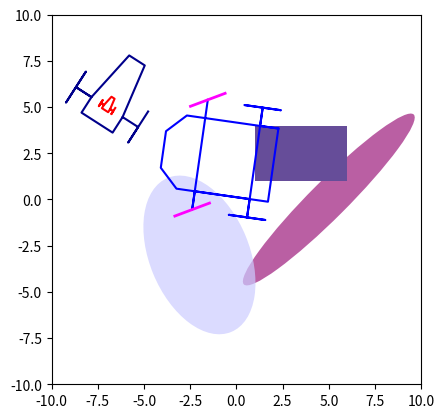

Source code (Python): (Note: this script raises an exception after producing the figure.)
import numpy as np
import matplotlib.pyplot as plt
from numpy import mean,pi,cos,sin,sqrt,tan,arctan,arctan2,tanh,arcsin,\
                    exp,dot,array,log,inf, eye, zeros, ones, inf,size,\
                    arange,reshape,concatenate,vstack,hstack,diag,median,sign,sum,meshgrid,cross,linspace,append
from matplotlib.pyplot import *
from numpy.random import randn,rand
from numpy.linalg import inv, det, norm, eig
from scipy.linalg import sqrtm,expm,norm,block_diag
from scipy.signal import place_poles
from mpl_toolkits.mplot3d import Axes3D
from math import factorial

from matplotlib.patches import Ellipse,Rectangle,Circle, Wedge, Polygon, Arc

from matplotlib.collections import PatchCollection


# Unicode https://en.wikipedia.org/wiki/List_of_Unicode_characters
# for instance to get θ : shift + ctr + U03B8  
# U+03B1 α alpha;  U+03B2 β beta; U+03B3;	 Gamma 	0419; U+03B4 δ Delta;
#U+03B5 ε Epsilon;  U+03B6 Zeta; U+03B7 Eta; U+03B8 θ Theta;
#U+03BB Lambda; U+03BC Mu; U+03BD Nu; U+03BE Xi; U+03C0 Pi; U+03C1 ρ Rho;
# U+03C3 Sigma; U+03C4 Tau; U+03C6 φ Phi; U+03C8 ψ Psi; U+03C9 Omega ω
# U+0393 Γ



def eulermat(φ,θ,ψ):
    Ad_i = array([[0, 0, 0],[0,0,-1],[0,1,0]])
    Ad_j = array([[0,0,1],[0,0,0],[-1,0,0]])
    Ad_k = array([[0,-1,0],[1,0,0],[0,0,0]])
    M = expm(ψ*Ad_k) @ expm(θ*Ad_j) @ expm(φ*Ad_i)
    return(M)    
    
def angle(x):
    x=x.flatten()
    return arctan2(x[1], x[0])
    
    
def move_motif(M,x,y,θ):
    M1=ones((1,len(M[1,:])))
    M2=vstack((M, M1))
    R = array([[cos(θ),-sin(θ),x], [sin(θ),cos(θ),y]])
    return(R @ M2)    

def translate_motif(R,x):
    return   R + x @ ones((1,R.shape[1]))

#    def translate3D(R,x,y,z):
#    return   R+array([[x],[y],[z]])@ones((1,R.shape[1]))

#    (R + array([[x]*R.shape[1],[y]*R.shape[1],[z]*R.shape[1]]))
    
    
    
    
def draw_tank(x,col='darkblue',r=1):
    x=x.flatten()
    M = r*array([[1,-1,0,0,-1,-1,0,0,-1,1,0,0,3,3,0], [-2,-2,-2,-1,-1,1,1,2,2,2,2,1,0.5,-0.5,-1]])
    M=move_motif(M,x[0],x[1],x[2])
    plot(M[0],M[1],col,2)
      
  
  
def draw_ellipse(c,Γ,η,ax,col): # Gaussian confidence ellipse with artist
    #draw_ellipse(array([[1],[2]]),eye(2),0.9,ax,[1,0.8-0.3*i,0.8-0.3*i])
    if (norm(Γ)==0):
        Γ=Γ+0.001*eye(len(Γ[1,:]))
    A=sqrtm(-2*log(1-η)*Γ)    
    w, v = eig(A)    
    v1=array([[v[0,0]],[v[1,0]]])
    v2=array([[v[0,1]],[v[1,1]]])        
    f1=A @ v1
    f2=A @ v2      
    φ =  (arctan2(v1 [1,0],v1[0,0]))
    alpha=φ*180/3.14
    e = Ellipse(xy=c, width=2*norm(f1), height=2*norm(f2), angle=alpha)   
    ax.add_artist(e)
    e.set_clip_box(ax.bbox)
    e.set_alpha(0.7)
    e.set_facecolor(col)
    
    

def draw_disk(c,r,ax,col): 
    #draw_disk(array([[1],[2]]),0.5,ax,"blue")
    e = Ellipse(xy=c, width=2*r, height=2*r, angle=0)   
    ax.add_artist(e)
    e.set_clip_box(ax.bbox)
    e.set_alpha(0.7)
    e.set_facecolor(col)
    
    

def draw_box(x1,x2,y1,y2,ax,col): 
    c=array([[x1],[y1]])    
    rect = Rectangle(c, width=x2-x1, height=y2-y1, angle=0)
    rect.set_facecolor(array([0.4,0.3,0.6]))   
    ax.add_patch(rect)
    rect.set_clip_box(ax.bbox)
    rect.set_alpha(0.7)
    rect.set_facecolor(col)    

def draw_polygon(P,ax,col): 
    patches = []     
    patches.append(Polygon(P, True))    
    p = PatchCollection(patches, cmap=matplotlib.cm.jet, alpha=0.4, color=col)
    ax.add_collection(p)


def draw_arc(c,a,theta,color):
    s = arange(0,abs(theta),0.01)
    s = sign(theta) * s
    d = a-c
    r = norm(d)
    alpha = angle(d)
    w = c@ones((1,size(s))) + r*array([[cos(alpha), -sin(alpha)],[sin(alpha), cos(alpha)]])@array([cos(s),sin(s)])
    plot(w[0,:], w[1,:], color, linewidth=3)  
    
    
def draw_arrow(x,y,θ,L,color):
    e=0.2
    M1=L*array([[0,1,1-e,1,1-e],[0,0,-e,0,e]])
    M=np.append(M1,[[1,1,1,1,1]],axis=0)
    R=array([[cos(θ),-sin(θ),x],[sin(θ),cos(θ),y],[0,0,1]])
    M=R@M
    plt.plot(M[0,:],M[1,:],color)    
    
def draw_sailboat(x,δs,δr,ψ,awind):
    x=x.flatten()
    θ=x[2]
    hull=array([[-1,5,7,7,5,-1,-1,-1],[-2,-2,-1,1,2,2,-2,-2],[1,1,1,1,1,1,1,1]])
    sail=array([[-7,0],[0,0],[1,1]])
    rudder=array([[-1,1],[0,0],[1,1]])
    R=array([[cos(θ),-sin(θ),x[0]],[sin(θ),cos(θ),x[1]],[0,0,1]])
    hull=R@hull
    Rs=array([[cos(δs),-sin(δs),3],[sin(δs),cos(δs),0],[0,0,1]])
    Rr=array([[cos(δr),-sin(δr),-1],[sin(δr),cos(δr),0],[0,0,1]])
    sail=R@Rs@sail
    rudder=R@Rr@rudder
    draw_arrow(x[0]+5,x[1],ψ,5*awind,'red')
    plot(hull[0,:],hull[1,:],'black');       
    plot(sail[0,:],sail[1,:],'red');       
    plot(rudder[0,:],rudder[1,:],'red');
  
    	
def draw_car(x):
    x=x.flatten();
    M = array([ [-1,  4,  5, 5, 4, -1, -1, -1,  0,  0, -1,  1,  0, 0, -1, 1, 0, 0, 3, 3,  3],  
                [-2, -2, -1, 1, 2,  2, -2, -2, -2, -3, -3, -3, -3, 3,  3, 3, 3, 2, 2, 3, -3],])
                
    M=move_motif(M,x[0],x[1],x[2])
    plot(M[0],M[1],"blue",2)          
    W = array([[-1, 1], [0, 0]]) #Front Wheel                
    Wr=move_motif(W,3,3,x[4])
    Wr=move_motif(Wr,x[0],x[1],x[2])
    Wl=move_motif(W,3,-3,x[4])
    Wl=move_motif(Wl,x[0],x[1],x[2])

    plot(Wr[0, :], Wr[1, :], 'magenta', linewidth = 2)
    plot(Wl[0, :], Wl[1, :], 'magenta', linewidth = 2) 


def tondarray(M):
    if type(M)==float:
        return array([[M]])
    elif type(M)==int:
        return array([[M]])        
    else:
        return M    



def mvnrnd2(x,G): 
    n=len(x)
    x1=x.reshape(n)
    y = np.random.multivariate_normal(x1,G).reshape(n,1)
    return(y)    

def mvnrnd1(G):
    G=tondarray(G)
    n=len(G)
    x=array([[0]] * n)
    return(mvnrnd2(x,G))  
    

def kalman_predict(xup,Gup,u,Γα,A):
    Γ1 = A @ Gup @ A.T + Γα
    x1 = A @ xup + u    
    return(x1,Γ1)    

def kalman_correc(x0,Γ0,y,Γβ,C):
    S = C @ Γ0 @ C.T + Γβ        
    K = Γ0 @ C.T @ inv(S)           
    ytilde = y - C @ x0        
    Gup = (eye(len(x0))-K @ C) @ Γ0 
    xup = x0 + K@ytilde
    return(xup,Gup) 
    
def kalman(x0,Γ0,u,y,Γα,Γβ,A,C):
    xup,Gup = kalman_correc(x0,Γ0,y,Γβ,C)
    x1,Γ1=kalman_predict(xup,Gup,u,Γα,A)
    return(x1,Γ1)     

  
def demo_draw():  
    fig = figure(0)
    ax = fig.add_subplot(111, aspect='equal')
    ax.set_xlim(-10, 10)
    ax.set_ylim(-10, 10)
    
    c=array([[5],[0]])
    e = Ellipse(xy=c, width=13.0, height=2.0, angle=45)  
    ax.add_artist(e)
    e.set_clip_box(ax.bbox)
    e.set_alpha(0.9)
    e.set_facecolor(array([0.7,0.3,0.6]))   
    
    rect = Rectangle( (1,1), width=5, height=3)
    rect.set_facecolor(array([0.4,0.3,0.6]))   
    ax.add_patch(rect)    
        
    pause(0.2)    
    draw_tank(array([[-7],[5],[1]]))
    draw_tank(array([[-7],[5],[1]]),'red',0.2)

    
    draw_car(array([[1],[2],[3],[4],[0.5]]))   
    
    c = array([[-2],[-3]])
    G = array([[2,-1],[-1,4]])
    draw_ellipse(c,G,0.9,ax,[0.8,0.8,1])
    P=array([[5,-3],[9,-10],[7,-4],[7,-6]])
    draw_polygon(P,ax,'green')
    
    draw_disk(array([[-8],[-8]]),2,ax,"blue")
    
    draw_arc(array([[0],[5]]),array([[4],[6]]),2,'red')
    
    show()  # only at the end. Otherwize, it closes the figure in a terminal mode



def demo_animation():    
    fig = figure(0)
    ax = fig.add_subplot(111, aspect='equal')
    for t in arange(0,5,0.1) :
        pause(0.01) #needed. Otherwize, draws only at the end 
        cla()
        ax.set_xlim(-15,15)
        ax.set_ylim(-15,15)
        draw_car(array([[t],[2],[3+t],[4],[5+t]]))    
        c = array([[-2+2*t],[-3]])
        G = array([[2+t,-1],[-1,4+t]])
        draw_ellipse(c,G,0.9,ax,[0.8,0.8,1])
#        if (t>50)&(k%2000==0):
#            fig.savefig('convoy'+str(k)+'.pdf', dpi=fig.dpi)
    show()


def demo_random():  
    N=1000
    xbar = array([[1],[2]])
    Γx = array([[3,1],[1,3]])
    X=randn(2,N)
    Y=rand(2,3)
    print("Y=",Y)
    X = (xbar @ ones((1,N))) + sqrtm(Γx) @ X
    xbar_ = mean(X,axis=1)
    Xtilde = X - xbar @ ones((1,N))
    Γx_ = (Xtilde @ Xtilde.T)/N
    fig = figure(0)    
    ax = fig.add_subplot(111, aspect='equal')
    cla()
    ax.set_xlim(-20,20)
    ax.set_ylim(-20,20)
    draw_ellipse(xbar,Γx,0.9,ax,[1,0.8,0.8])
    pause(0.5)    
    ax.scatter(X[0],X[1])    
    pause(0.3)
    plot()  
    
def sawtooth(x):
    return (x+pi)%(2*pi)-pi   # or equivalently   2*arctan(tan(x/2))
    


if __name__ == "__main__":
    

    R=zeros((3,4))
    x=[[1],[2],[3]]
    R1=translate_motif(R,x)
    print('R1=',R1)
    

    
        
    demo_draw()
    
 
#     demo_animation()    
#    demo_random()

    

    

#    M = array([ [1, 2], [5, 6], [9, 10]])
#    print(M)
#    x=array([[1], [2]])    
#    x2= M@x  #multiplication dans Python 3
#
#    G = [[1, 0], [0, 1]]
#    x3=mvnrnd2(x,G)
#    print(x3)
#    
#    x4=mvnrnd1(G)
#    print(x4)
#    
#    draw_box(-15,15,-15,15,'blue',4)
#    x=array([[2], [3], [1], [0], [0.5]]) 
#    draw_car(x)
#    axis ('equal')
#    draw_tank(-2,-3,-1)    
#    print(randn())
#    
#    A = array([[0,0,1,0],[0,0,0,1],[0,2,0,0],[0,3,0,0]])
#    B = array([[0,0,4,5]]).T
#    poles = [-2,-2.1,-2.2,-2.3]
#    K = place_poles(A,B,poles).gain_matrix
#    print(K)
#    
#    
